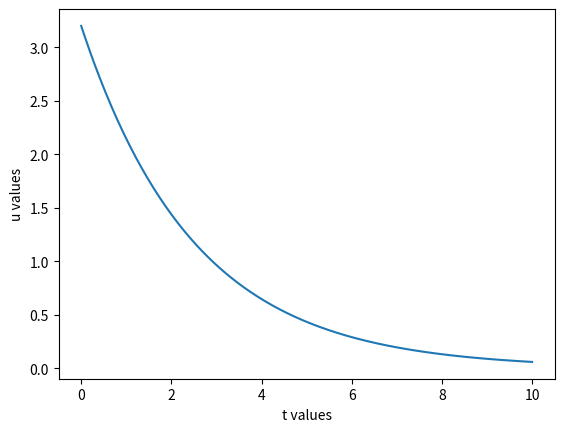

Source code (Python):
import numpy as np
import matplotlib.pyplot as plt
from scipy.integrate import solve_ivp

"""Class To Model Exponential Decay of a Substance"""
class ExponentialDecay:
    def __init__(self,a):
        """Function to Define Parameters"""
        if a<0:
            raise ValueError("a cannot be a negative number")
        else:
             self.a=a

    def __call__(self, t, u):
        """Function to Call t, u values"""
        self.u = float(u)
        self.a = a
        dudt = u * -a
        return round(dudt,3)

    def solve(u0, T, dt):
        """Function to Solve ODE"""
        t = np.linspace(0, 10, 300)
        u0 = [3.2]
        sol = solve_ivp(lambda t, u: -a*u,
                        [0,10], 
                                u0, 
                                    t_eval=t, 
                                        rtol = 1e-5)
        t = sol.t
        u = sol.y[0]
        return t, u

T = 10
dt = 300
a=0.4

decay_model = ExponentialDecay(a)
t, u = decay_model.solve(T, dt)

#print(f't-values: {decay_model.solve(T, dt)[0]}')
#print(f'u-values: {decay_model.solve(T, dt)[1]}')

plt.plot(t, u)
plt.xlabel('t values')
plt.ylabel('u values')
plt.show()